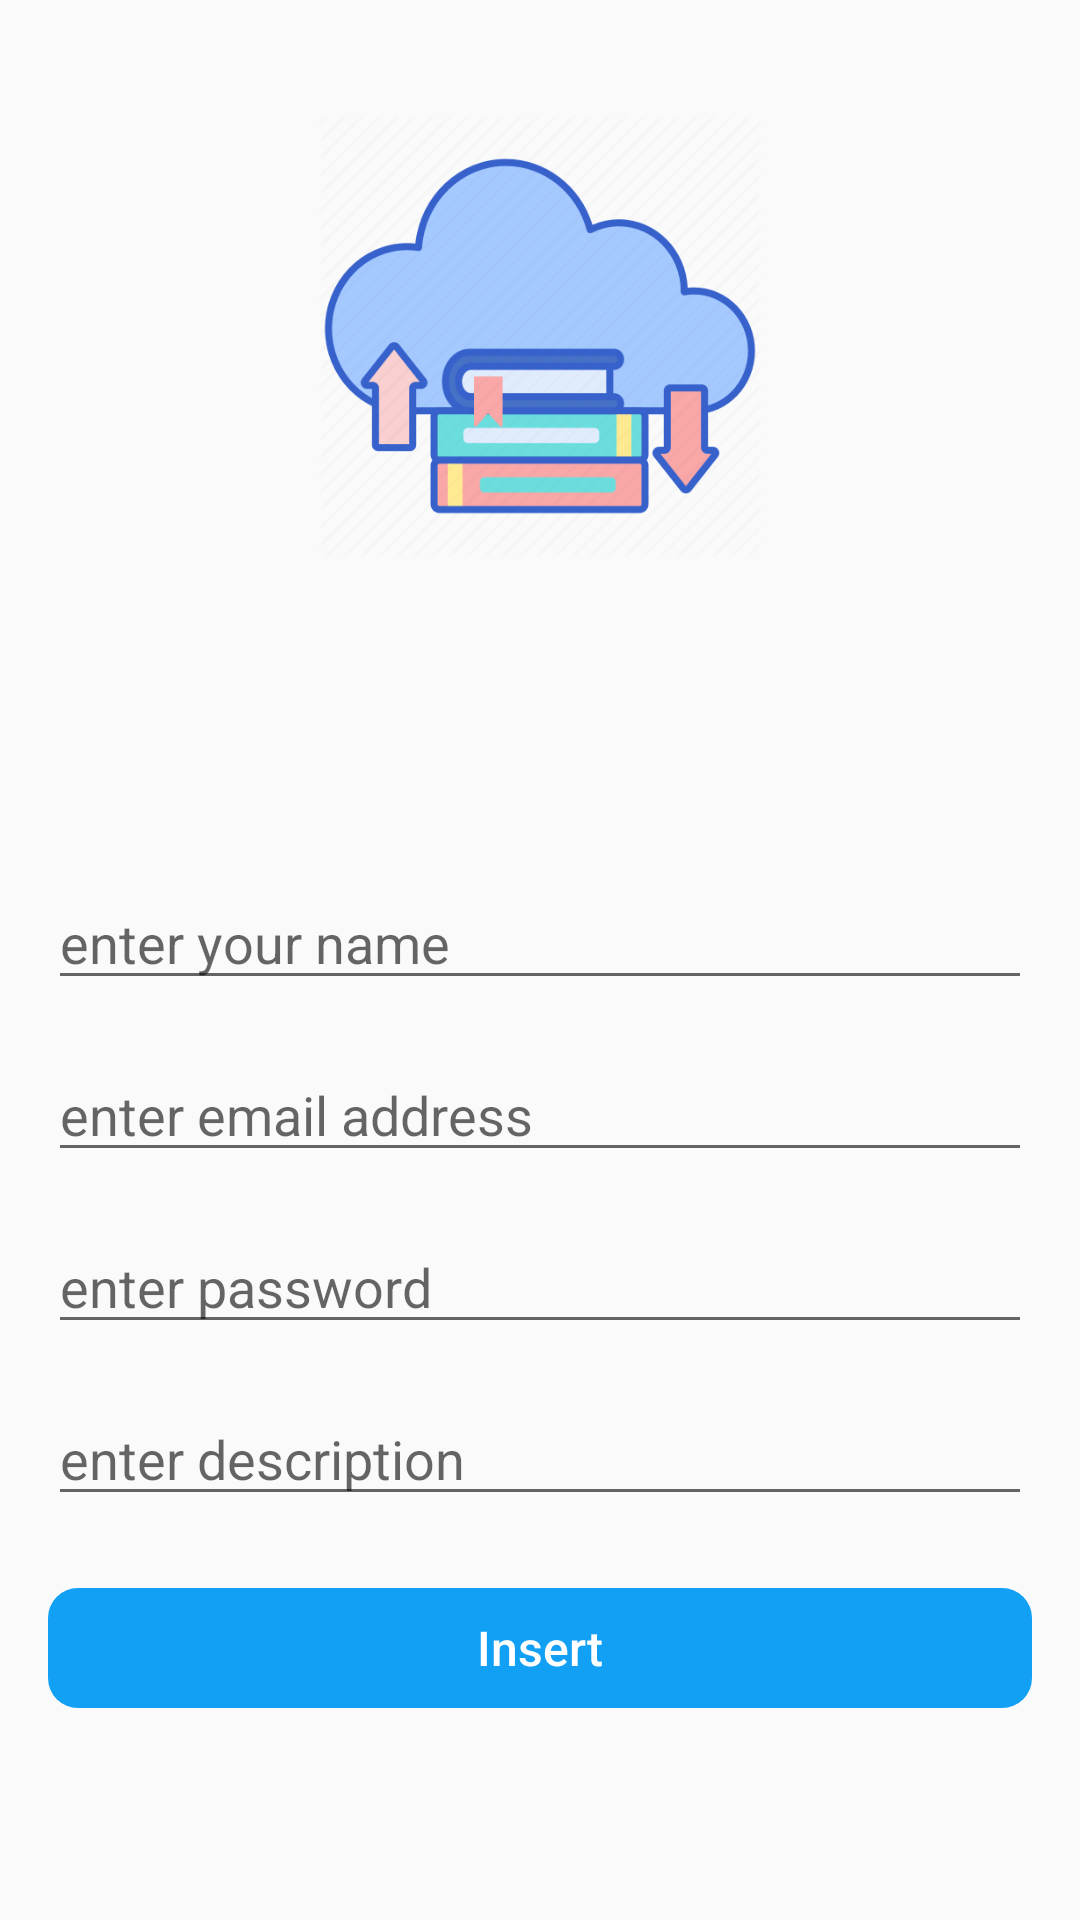

Here is an Android app screen rendered from its layout file. Give the layout XML and the strings, colors and styles it references.
<!-- AndroidManifest.xml: application theme AppTheme -->
<!-- res/layout/insert.xml -->
<?xml version="1.0" encoding="utf-8"?>
<androidx.constraintlayout.widget.ConstraintLayout xmlns:android="http://schemas.android.com/apk/res/android"
    xmlns:app="http://schemas.android.com/apk/res-auto"
    xmlns:tools="http://schemas.android.com/tools"
    android:layout_width="match_parent"
    android:layout_height="match_parent"
    android:background="@drawable/background"
    tools:context=".Insert">

    <ImageView
        android:id="@+id/imageView4"
        android:layout_width="150dp"
        android:layout_height="160dp"
        android:layout_marginTop="32dp"
        app:layout_constraintEnd_toEndOf="parent"
        app:layout_constraintStart_toStartOf="parent"
        app:layout_constraintTop_toTopOf="parent"
        app:srcCompat="@drawable/network"
        android:contentDescription="TODO" />

    <LinearLayout
        android:id="@+id/linearLayout"
        android:layout_width="0dp"
        android:layout_height="wrap_content"
        android:layout_marginStart="16dp"
        android:layout_marginLeft="16dp"
        android:layout_marginTop="100dp"
        android:layout_marginEnd="16dp"
        android:layout_marginRight="16dp"
        android:orientation="vertical"
        app:layout_constraintEnd_toEndOf="parent"
        app:layout_constraintStart_toStartOf="parent"
        app:layout_constraintTop_toBottomOf="@+id/imageView4">

        <EditText
            android:id="@+id/insert_name"
            android:layout_width="match_parent"
            android:layout_height="wrap_content"
            android:ems="10"
            android:hint="enter your name"
            android:inputType="textPersonName" />

        <EditText
            android:id="@+id/insert_email"
            android:layout_width="match_parent"
            android:layout_height="wrap_content"
            android:layout_marginTop="16dp"
            android:autofillHints=""
            android:ems="10"
            android:hint="enter email address"
            android:inputType="textPersonName" />

        <EditText
            android:id="@+id/insert_password"
            android:layout_width="match_parent"
            android:layout_height="wrap_content"
            android:layout_marginTop="16dp"
            android:ems="10"
            android:hint="enter password"
            android:importantForAutofill="no"
            android:inputType="textPassword" />

        <EditText
            android:id="@+id/insert_description"
            android:layout_width="match_parent"
            android:layout_height="wrap_content"
            android:layout_marginTop="16dp"
            android:ems="10"
            android:gravity="start"
            android:hint="enter description"
            android:importantForAutofill="no"
            android:inputType="textPersonName" />
    </LinearLayout>

    <LinearLayout
        android:layout_width="match_parent"
        android:layout_height="wrap_content"
        android:orientation="vertical"
        android:gravity="center"
        android:layout_marginStart="16dp"
        android:layout_marginLeft="16dp"
        android:layout_marginTop="24dp"
        android:layout_marginEnd="16dp"
        android:layout_marginRight="16dp"
        app:layout_constraintEnd_toEndOf="parent"
        app:layout_constraintStart_toStartOf="parent"
        app:layout_constraintTop_toBottomOf="@+id/linearLayout">

        <ProgressBar
            android:id="@+id/insert_progressBar"
            style="?android:attr/progressBarStyle"
            android:layout_width="35dp"
            android:layout_height="35dp"
            android:visibility="gone"/>

        <Button
            android:id="@+id/insert_insert_btn"
            android:layout_width="match_parent"
            android:layout_height="40dp"
            android:background="@drawable/border"
            android:backgroundTint="@color/borderColor"
            android:text="@string/register"
            android:enabled="false"
            android:textAllCaps="false"
            android:textColor="@color/white"
            android:textSize="16sp" />
    </LinearLayout>



</androidx.constraintlayout.widget.ConstraintLayout>
<!-- resources referenced by this layout -->
<resources>
  <color name="borderColor">#12A0F4</color>
  <color name="white">#FFFFFF</color>
  <!-- drawable border (drawable) -->
  <?xml version="1.0" encoding="utf-8"?>
  <layer-list xmlns:android="http://schemas.android.com/apk/res/android">
  
      <item>
          <shape android:shape="rectangle">
              <solid android:color="#FFFFFF"/>
              <corners android:radius="10dp"/>
          </shape>
      </item>
  
  </layer-list>
  <!-- drawable network: png bitmap (drawable, 30332 bytes) -->
  <string name="register">Insert</string>
  <style name="AppTheme" parent="Theme.AppCompat.Light.DarkActionBar">
          
          <item name="colorPrimary">@color/colorPrimary</item>
          <item name="colorPrimaryDark">@color/colorPrimaryDark</item>
          <item name="colorAccent">@color/colorAccent</item>
      </style>
  <color name="colorPrimary">#2290EF</color>
  <color name="colorPrimaryDark">#2290EF</color>
  <color name="colorAccent">#2290EF</color>
</resources>
